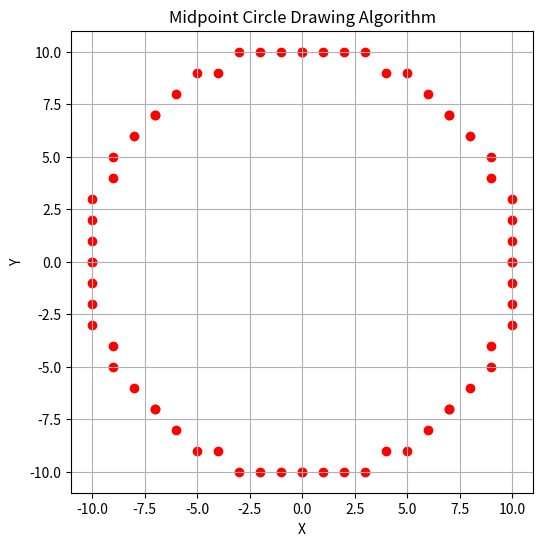

Reproduce this figure in Python.
import matplotlib.pyplot as plt

def midpoint_circle(cx, cy, r):
    x = 0
    y = r
    p = 1 - r  # Initial decision parameter
    points = []

    while x <= y:
        # 8 symmetric points around the center
        points.extend([
            (cx + x, cy + y),
            (cx - x, cy + y),
            (cx + x, cy - y),
            (cx - x, cy - y),
            (cx + y, cy + x),
            (cx - y, cy + x),
            (cx + y, cy - x),
            (cx - y, cy - x),
        ])

        x += 1

        if p < 0:
            p += 2 * x + 1
        else:
            y -= 1
            p += 2 * (x - y) + 1

    return points

# Example usage:
center_x, center_y = 0, 0
radius = 10
circle_points = midpoint_circle(center_x, center_y, radius)

# Plotting
x_vals, y_vals = zip(*circle_points)
plt.figure(figsize=(6,6))
plt.scatter(x_vals, y_vals, color='red')
plt.title("Midpoint Circle Drawing Algorithm")
plt.xlabel("X")
plt.ylabel("Y")
plt.gca().set_aspect('equal', adjustable='box')
plt.grid(True)
plt.show()
